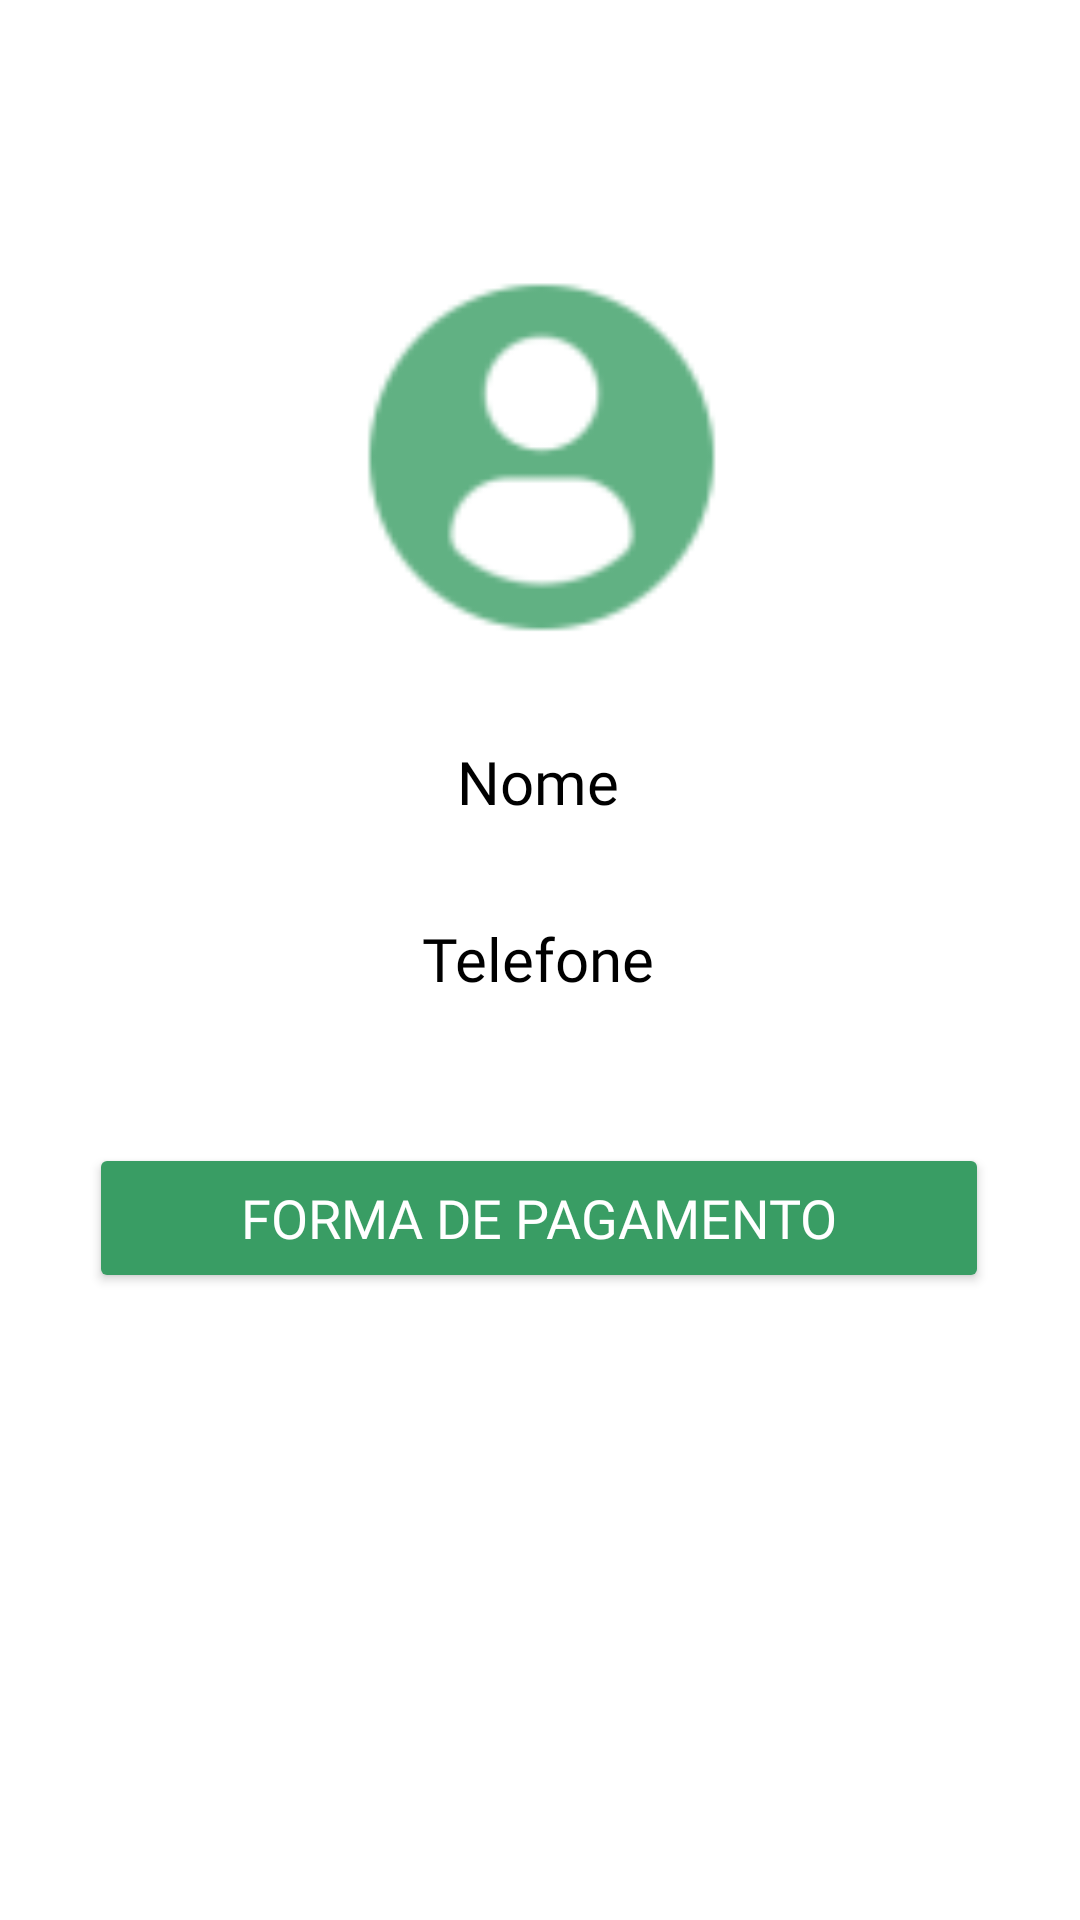

Layout XML and referenced resources for this Android screen:
<!-- AndroidManifest.xml: application theme Theme.TesteRegistro -->
<!-- res/layout/activity_profile.xml -->
<?xml version="1.0" encoding="utf-8"?>
<androidx.constraintlayout.widget.ConstraintLayout xmlns:android="http://schemas.android.com/apk/res/android"
    xmlns:app="http://schemas.android.com/apk/res-auto"
    xmlns:tools="http://schemas.android.com/tools"
    android:layout_width="match_parent"
    android:layout_height="match_parent"
    android:background="#FFFFFF"
    tools:context=".activity.ProfileActivity">

    <ImageView
        android:id="@+id/imageView13"
        android:layout_width="142dp"
        android:layout_height="127dp"
        android:layout_marginTop="88dp"
        app:layout_constraintEnd_toEndOf="parent"
        app:layout_constraintHorizontal_bias="0.498"
        app:layout_constraintStart_toStartOf="parent"
        app:layout_constraintTop_toTopOf="parent"
        app:srcCompat="@drawable/ic_action_name" />

    <TextView
        android:id="@+id/textPerfilNome"
        android:layout_width="wrap_content"
        android:layout_height="wrap_content"
        android:layout_marginTop="32dp"
        android:fontFamily="@font/inter"
        android:text="Nome"
        android:textColor="#000000"
        android:textSize="20sp"
        app:layout_constraintEnd_toEndOf="parent"
        app:layout_constraintHorizontal_bias="0.498"
        app:layout_constraintStart_toStartOf="parent"
        app:layout_constraintTop_toBottomOf="@+id/imageView13" />

    <TextView
        android:id="@+id/textPerfilTelefone"
        android:layout_width="wrap_content"
        android:layout_height="wrap_content"
        android:layout_marginTop="32dp"
        android:fontFamily="@font/inter"
        android:text="Telefone"
        android:textColor="#000000"
        android:textSize="20sp"
        app:layout_constraintEnd_toEndOf="parent"
        app:layout_constraintHorizontal_bias="0.498"
        app:layout_constraintStart_toStartOf="parent"
        app:layout_constraintTop_toBottomOf="@+id/textPerfilNome" />

    <Button
        android:id="@+id/button8"
        android:layout_width="300sp"
        android:layout_height="50sp"
        android:layout_marginTop="48dp"
        android:fontFamily="@font/inter_bold"
        android:onClick="abreCards"
        android:text="Forma de pagamento"
        android:textColor="#FFFFFF"
        android:textSize="18sp"
        app:backgroundTint="#399D64"
        app:layout_constraintEnd_toEndOf="parent"
        app:layout_constraintHorizontal_bias="0.495"
        app:layout_constraintStart_toStartOf="parent"
        app:layout_constraintTop_toBottomOf="@+id/textPerfilTelefone" />

</androidx.constraintlayout.widget.ConstraintLayout>
<!-- resources referenced by this layout -->
<resources>
  <!-- drawable ic_action_name: png bitmap (drawable-hdpi, 939 bytes) -->
  <style name="Theme.TesteRegistro" parent="Base.Theme.TesteRegistro" />
  <style name="Base.Theme.TesteRegistro" parent="Theme.Material3.DayNight.NoActionBar">
          
          
      </style>
</resources>
